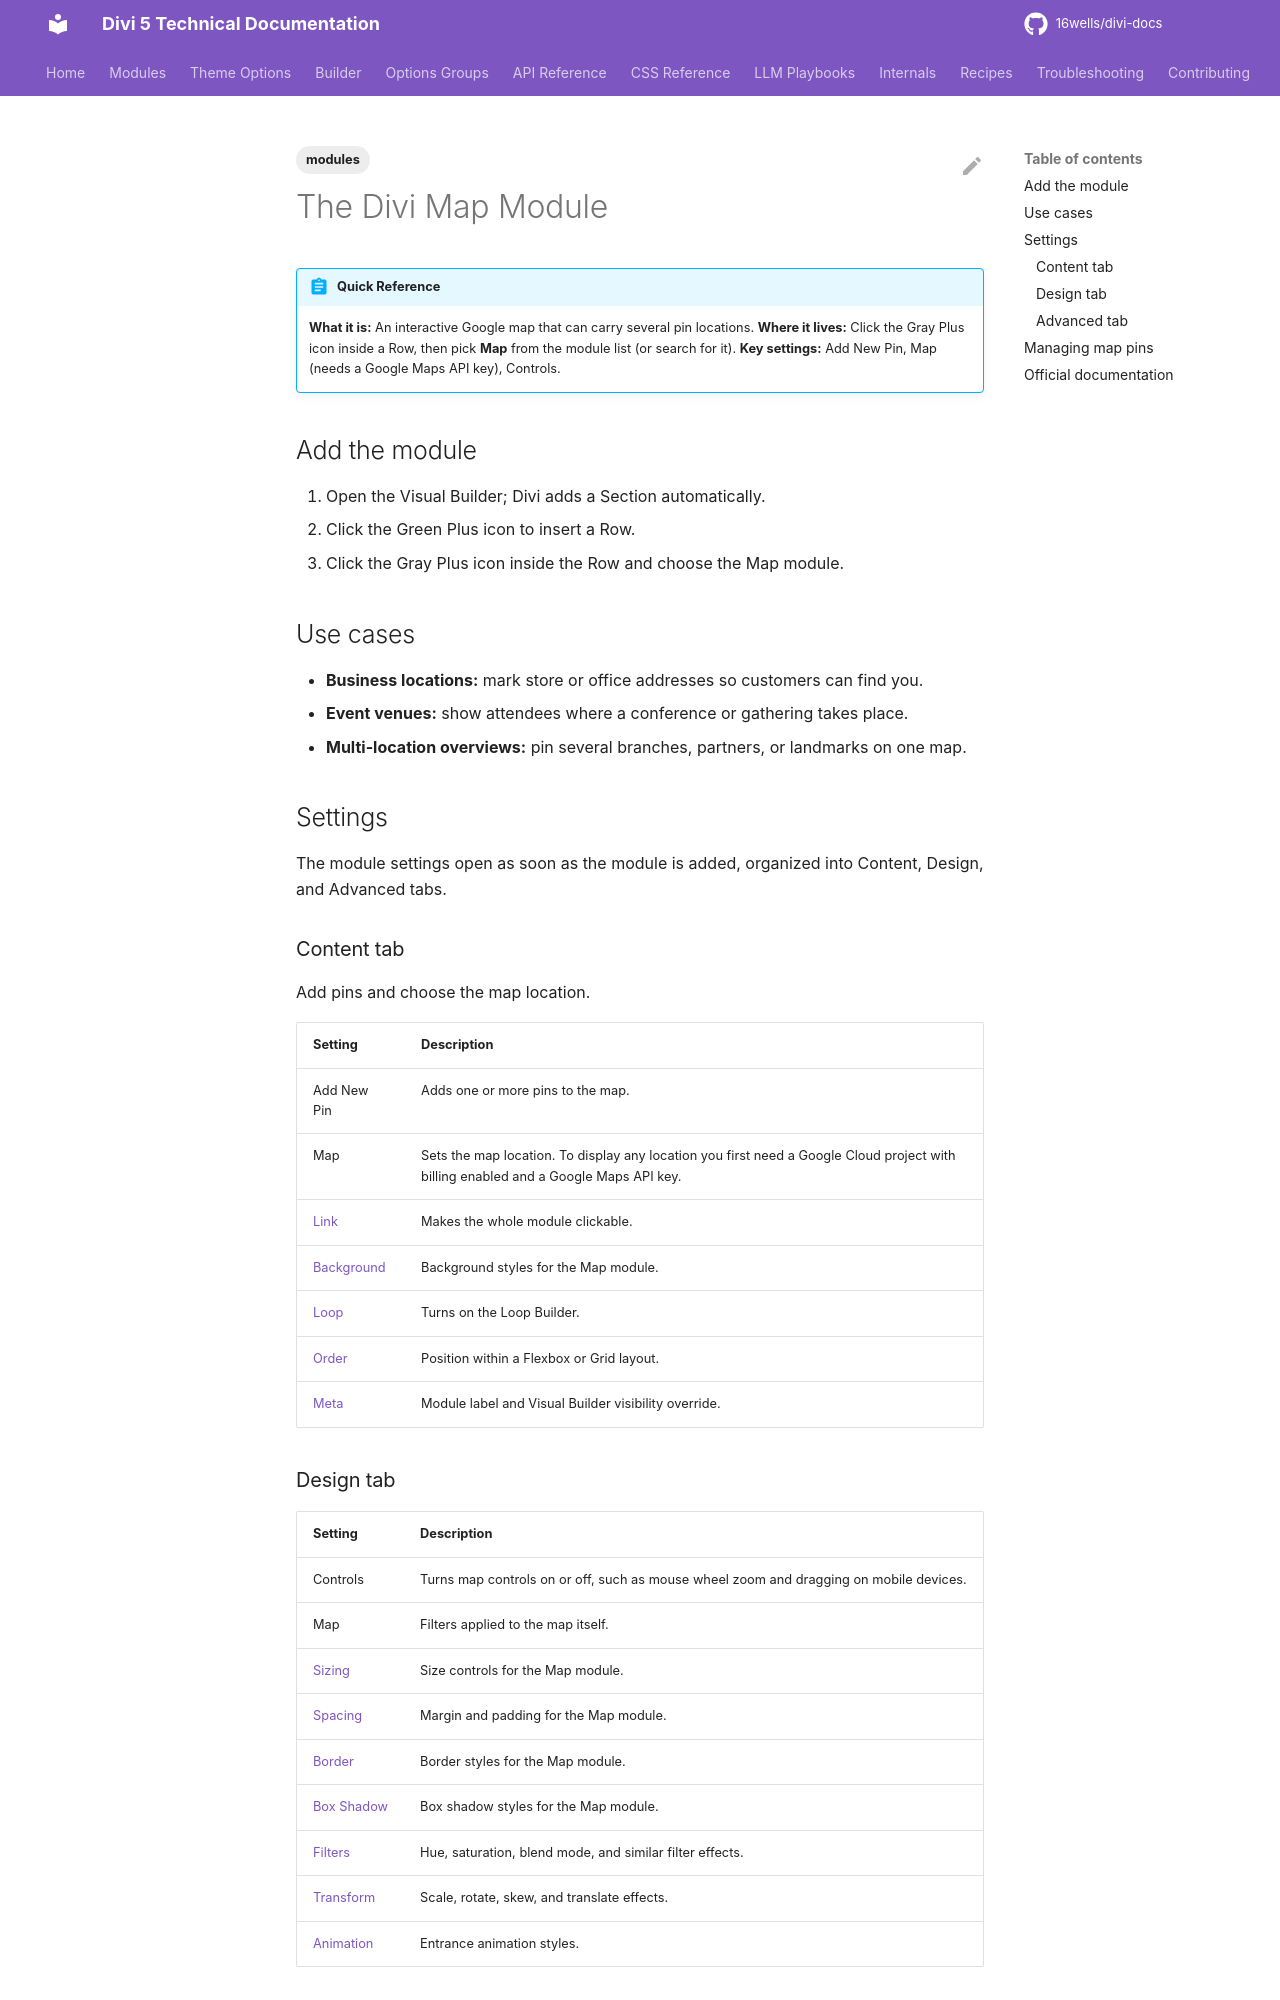

repository: 16wells/divi-docs · page: modules/the-divi-map-module/index.html · generator: mkdocs

---
title: "The Divi Map Module"
description: "Show an interactive Google map with multiple pins in Divi 5, including API key requirements, controls, and pin management."
category: modules
tags: [modules]
related: []
divi_version: "5.x"
last_updated: 2026-11-04
source_url: "https://help.elegantthemes.com/en/articles/10353411"
---

# The Divi Map Module

!!! abstract "Quick Reference"
    **What it is:** An interactive Google map that can carry several pin locations.
    **Where it lives:** Click the Gray Plus icon inside a Row, then pick **Map** from the module list (or search for it).
    **Key settings:** Add New Pin, Map (needs a Google Maps API key), Controls.

## Add the module

1. Open the Visual Builder; Divi adds a Section automatically.
2. Click the Green Plus icon to insert a Row.
3. Click the Gray Plus icon inside the Row and choose the Map module.

## Use cases

- **Business locations:** mark store or office addresses so customers can find you.
- **Event venues:** show attendees where a conference or gathering takes place.
- **Multi-location overviews:** pin several branches, partners, or landmarks on one map.

## Settings

The module settings open as soon as the module is added, organized into Content, Design, and Advanced tabs.

### Content tab

Add pins and choose the map location.

| Setting | Description |
|---|---|
| Add New Pin | Adds one or more pins to the map. |
| Map | Sets the map location. To display any location you first need a Google Cloud project with billing enabled and a Google Maps API key. |
| [Link](../options-groups/link.md) | Makes the whole module clickable. |
| [Background](../options-groups/background.md) | Background styles for the Map module. |
| [Loop](../builder/loop-builder.md) | Turns on the Loop Builder. |
| [Order](../builder/understanding-divi-s-new-flexbox-layout.md) | Position within a Flexbox or Grid layout. |
| [Meta](../options-groups/meta.md) | Module label and Visual Builder visibility override. |

### Design tab

| Setting | Description |
|---|---|
| Controls | Turns map controls on or off, such as mouse wheel zoom and dragging on mobile devices. |
| Map | Filters applied to the map itself. |
| [Sizing](../options-groups/sizing.md) | Size controls for the Map module. |
| [Spacing](../options-groups/spacing.md) | Margin and padding for the Map module. |
| [Border](../options-groups/border.md) | Border styles for the Map module. |
| [Box Shadow](../options-groups/box-shadow.md) | Box shadow styles for the Map module. |
| [Filters](../options-groups/filters.md) | Hue, saturation, blend mode, and similar filter effects. |
| [Transform](../options-groups/transform.md) | Scale, rotate, skew, and translate effects. |
| [Animation](../options-groups/animation.md) | Entrance animation styles. |
